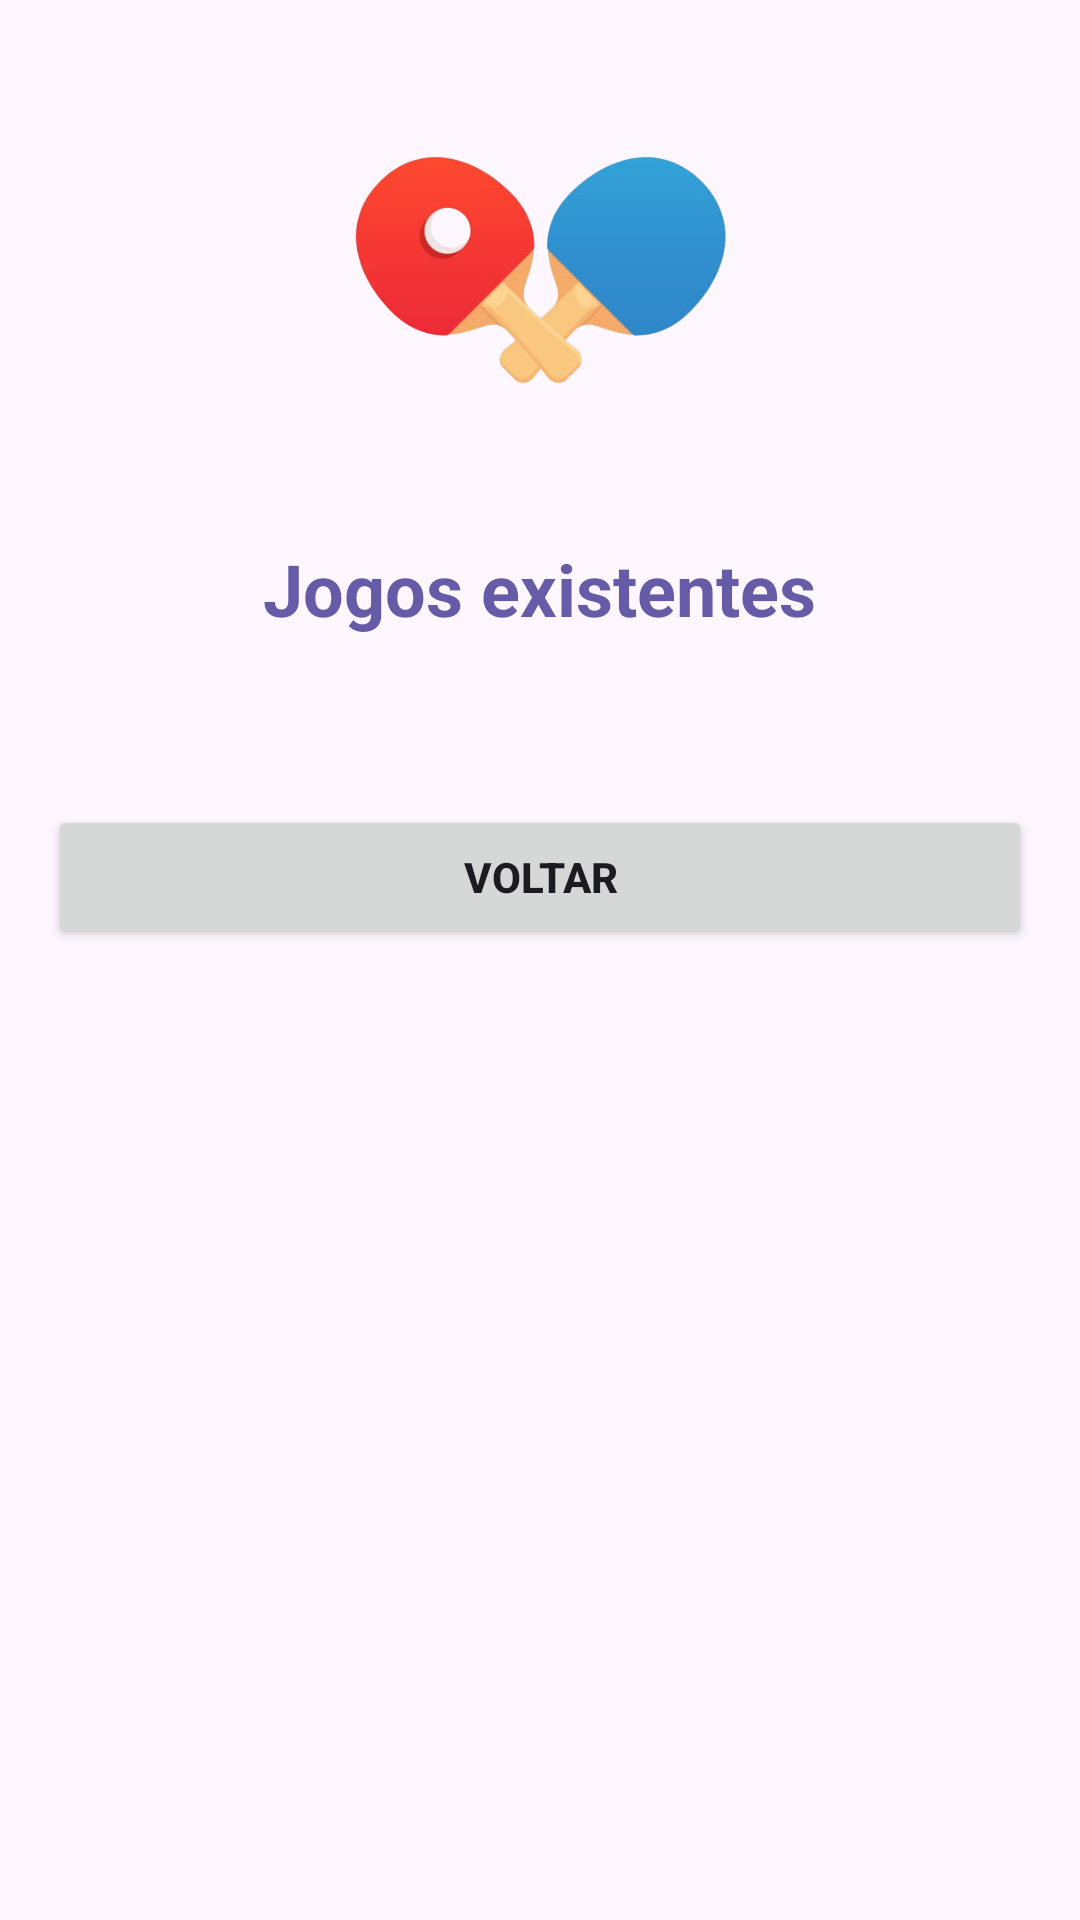

Write the Android layout XML for this screen, with the resource values it uses.
<!-- AndroidManifest.xml: application theme Theme.PlacarTenisDeMesa -->
<!-- res/layout/activity_jogos_existentes.xml -->
<?xml version="1.0" encoding="utf-8"?>
<LinearLayout xmlns:android="http://schemas.android.com/apk/res/android"
    android:layout_width="match_parent"
    android:layout_height="match_parent"
    android:orientation="vertical"
    android:padding="16dp">


    <ImageView
        android:id="@+id/img_pingpong"
        android:layout_width="216dp"
        android:layout_height="148dp"
        android:layout_gravity="center"
        android:layout_marginBottom="16dp"

        android:src="@mipmap/pinpong" />

    <TextView
        android:id="@+id/tv_criar_nova_partida"
        android:layout_width="wrap_content"
        android:layout_height="wrap_content"
        android:text="Jogos existentes"
        android:textColor="@color/texto"
        android:textStyle="bold"
        android:textSize="24sp"
        android:layout_gravity="center"
        android:layout_marginBottom="16dp"/>

    <androidx.recyclerview.widget.RecyclerView
        android:id="@+id/rv_jogos_existentes"
        android:layout_width="match_parent"
        android:layout_height="wrap_content"
        android:textColor="@color/texto"
        android:textStyle="bold"
        android:layout_marginTop="16dp"/>

    <Button
        android:id="@+id/btn_voltar"
        android:layout_width="match_parent"
        android:layout_height="wrap_content"
        android:text="Voltar"
        android:textStyle="bold"
        android:layout_marginTop="24dp" />
</LinearLayout>
<!-- resources referenced by this layout -->
<resources>
  <color name="texto">#655BA6</color>
  <!-- mipmap pinpong: png bitmap (mipmap-hdpi, 71247 bytes) -->
  <style name="Theme.PlacarTenisDeMesa" parent="Base.Theme.PlacarTenisDeMesa" />
  <style name="Base.Theme.PlacarTenisDeMesa" parent="Theme.Material3.DayNight.NoActionBar">
          
          
      </style>
</resources>
